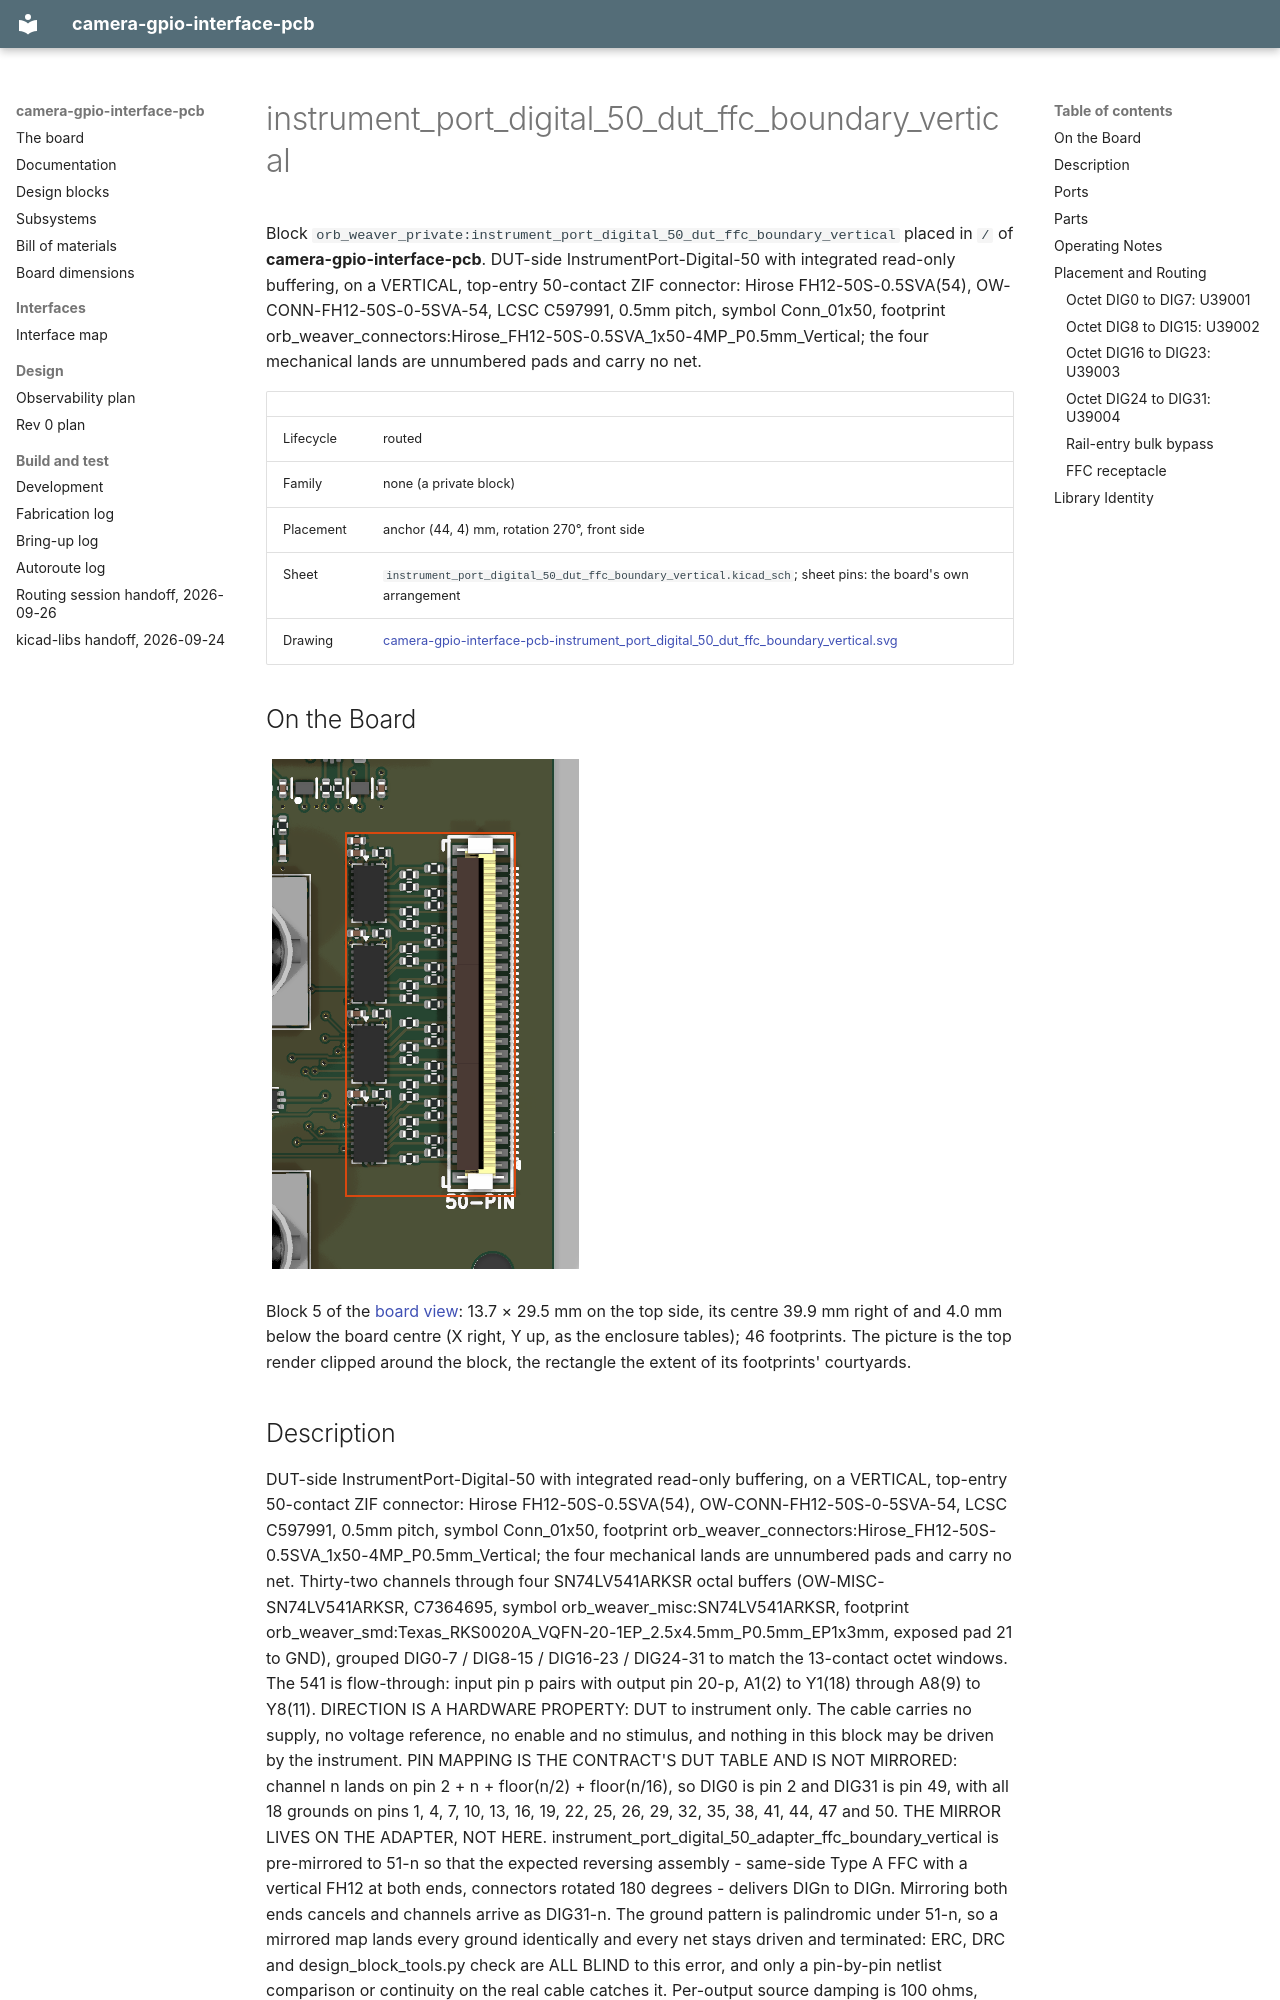

repository: peterpolidoro/camera-gpio-interface-pcb · page: generated/blocks/instrument_port_digital_50_dut_ffc_boundary_vertical/index.html · generator: mkdocs

# instrument_port_digital_50_dut_ffc_boundary_vertical

<!-- Generated by orb-weaver-kicad-board-docs from board-manifest.yaml; do not edit. -->

Block `orb_weaver_private:instrument_port_digital_50_dut_ffc_boundary_vertical` placed in `/` of **camera-gpio-interface-pcb**. DUT-side InstrumentPort-Digital-50 with integrated read-only buffering, on a VERTICAL, top-entry 50-contact ZIF connector: Hirose FH12-50S-0.5SVA(54), OW-CONN-FH12-50S-0-5SVA-54, LCSC C597991, 0.5mm pitch, symbol Conn_01x50, footprint orb_weaver_connectors:Hirose_FH12-50S-0.5SVA_1x50-4MP_P0.5mm_Vertical; the four mechanical lands are unnumbered pads and carry no net.

|  |  |
| --- | --- |
| Lifecycle | routed |
| Family | none (a private block) |
| Placement | anchor (44, 4) mm, rotation 270°, front side |
| Sheet | `instrument_port_digital_50_dut_ffc_boundary_vertical.kicad_sch`; sheet pins: the board's own arrangement |
| Drawing | [camera-gpio-interface-pcb-instrument_port_digital_50_dut_ffc_boundary_vertical.svg](../schematic/camera-gpio-interface-pcb-instrument_port_digital_50_dut_ffc_boundary_vertical.svg) |

## On the Board

![instrument_port_digital_50_dut_ffc_boundary_vertical on the board](layout/instrument_port_digital_50_dut_ffc_boundary_vertical.png)

Block 5 of the [board view](../board-view.md): 13.7 × 29.5 mm on the top side, its centre 39.9 mm right of and 4.0 mm below the board centre (X right, Y up, as the enclosure tables); 46 footprints. The picture is the top render clipped around the block, the rectangle the extent of its footprints' courtyards.
